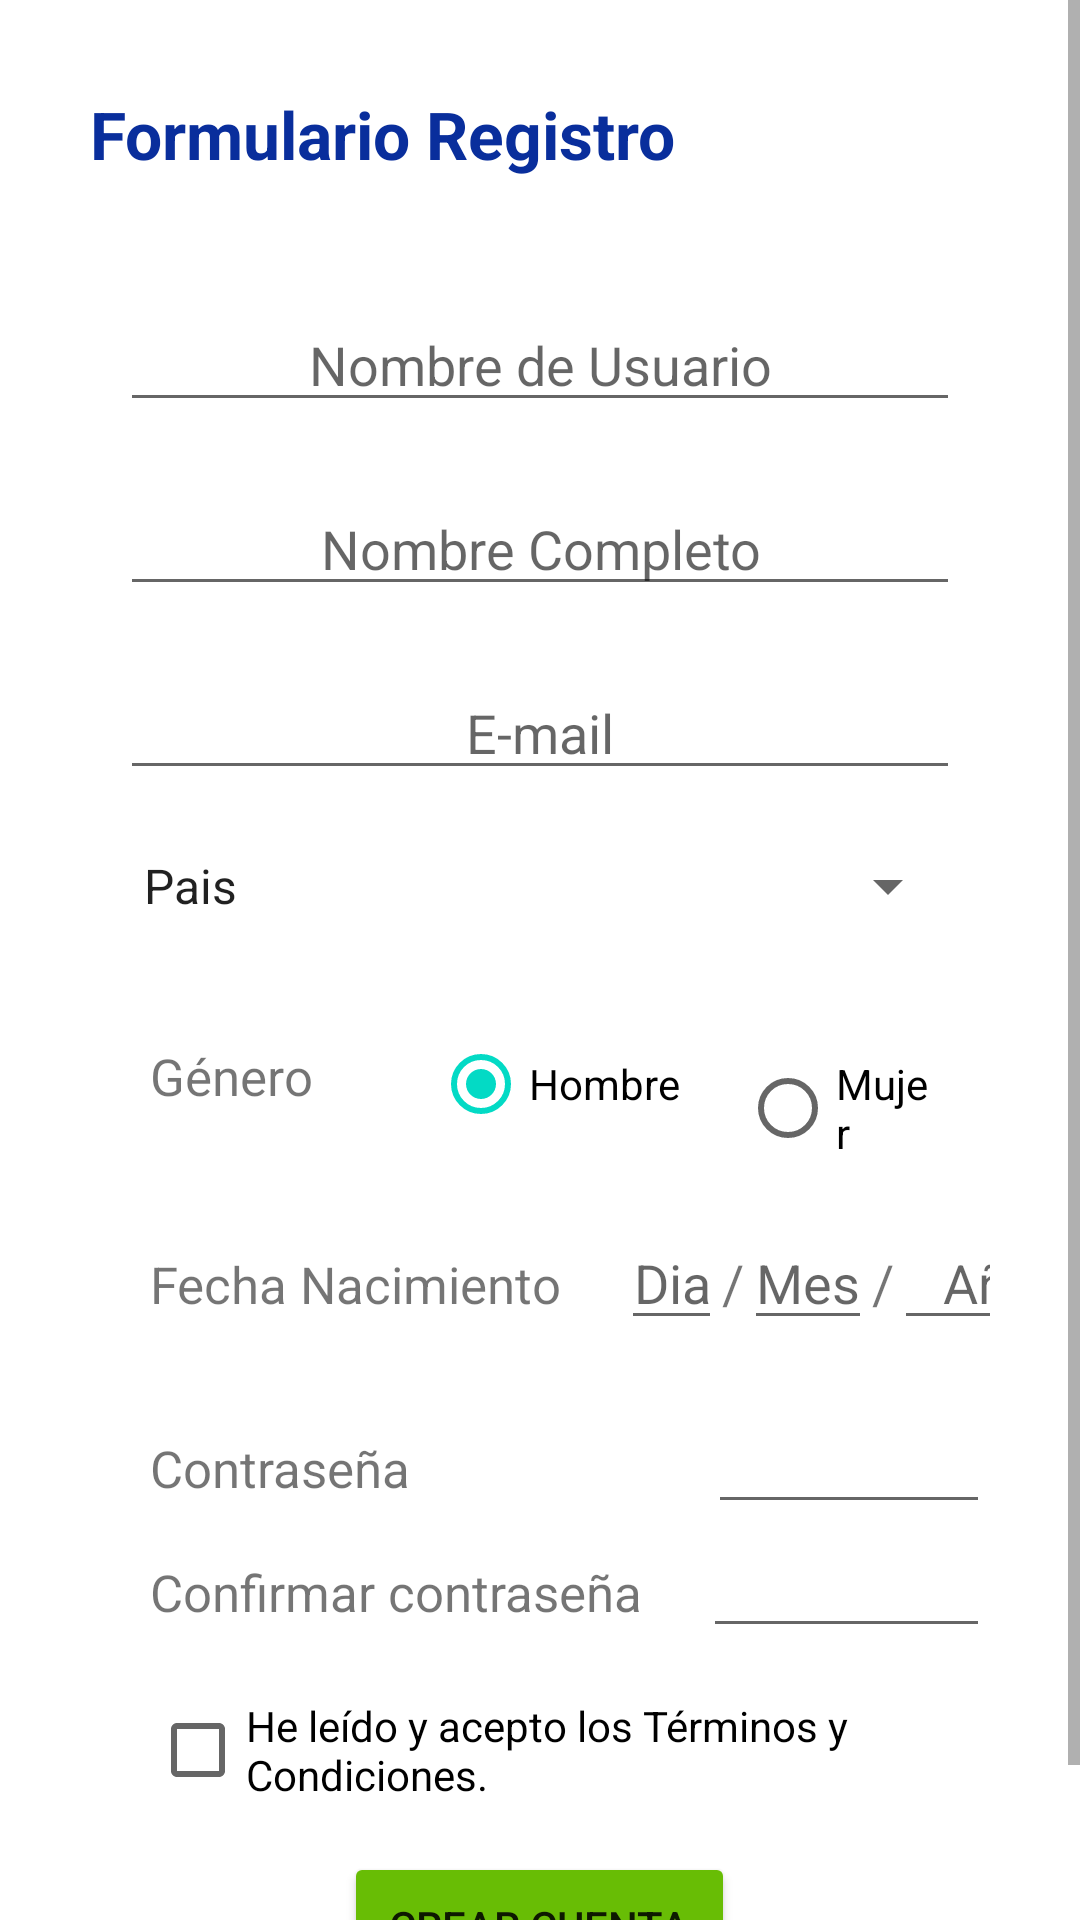

This screen was rendered from an Android layout file. Write that file and the resources it references.
<!-- AndroidManifest.xml: application theme Theme.Proyecto_Final -->
<!-- res/layout/activity_registro.xml -->
<?xml version="1.0" encoding="utf-8"?>
<ScrollView xmlns:android="http://schemas.android.com/apk/res/android"
    android:layout_width="match_parent"
    android:layout_height="match_parent">

<LinearLayout
    android:layout_width="match_parent"
    android:layout_height="match_parent"
    android:orientation="vertical"
    android:padding="30dp">

    <TextView
        android:layout_width="wrap_content"
        android:layout_height="wrap_content"
        android:text="@string/registro"
        android:textSize="22sp"
        android:textStyle="bold"
        android:textColor="@color/pregunta"
        android:layout_marginBottom="30dp"/>

    <EditText
        android:layout_width="match_parent"
        android:layout_height="wrap_content"
        android:hint="@string/usuario"
        android:gravity="center"
        android:layout_margin="10dp"/>

    <EditText
        android:layout_width="match_parent"
        android:layout_height="wrap_content"
        android:hint="@string/nombre"
        android:gravity="center"
        android:layout_margin="10dp"/>

    <EditText
        android:layout_width="match_parent"
        android:layout_height="wrap_content"
        android:hint="@string/correo"
        android:gravity="center"
        android:layout_margin="10dp"/>

    <Spinner
        android:id="@+id/spPaises"
        android:layout_width="match_parent"
        android:layout_height="wrap_content"
        android:prompt="@string/pais"
        android:entries="@array/Paises"
        android:layout_margin="10dp" />

    <LinearLayout
        android:layout_width="match_parent"
        android:layout_height="wrap_content"
        android:orientation="horizontal"
        android:padding="20dp">

        <TextView
            android:layout_width="wrap_content"
            android:layout_height="wrap_content"
            android:text="Género"
            android:layout_marginRight="40dp"
            android:textSize="17sp"
            android:layout_marginTop="10dp"/>
        <RadioGroup
            android:layout_width="wrap_content"
            android:layout_height="wrap_content"
            android:orientation="horizontal">

        <RadioButton
            android:layout_width="wrap_content"
            android:layout_height="wrap_content"
            android:text="Hombre"
            android:layout_marginRight="20dp"
            android:checked="true"/>

        <RadioButton
            android:layout_width="wrap_content"
            android:layout_height="wrap_content"
            android:text="Mujer"/>

        </RadioGroup>

    </LinearLayout>

    <LinearLayout
        android:layout_width="match_parent"
        android:layout_height="wrap_content"
        android:orientation="horizontal"
        android:layout_marginBottom="20dp">

    <TextView
        android:layout_width="wrap_content"
        android:layout_height="wrap_content"
        android:text="Fecha Nacimiento"
        android:textSize="17sp"
        android:layout_marginHorizontal="20dp"/>

    <EditText
        android:layout_width="wrap_content"
        android:layout_height="wrap_content"
        android:inputType="number"
        android:hint="Dia"
        android:gravity="center"/>

    <TextView
        android:layout_width="wrap_content"
        android:layout_height="wrap_content"
        android:text="/"
        android:textSize="18sp"
        android:gravity="center"/>

    <EditText
        android:layout_width="wrap_content"
        android:layout_height="wrap_content"
        android:inputType="number"
        android:hint="Mes"
        android:gravity="center"/>

    <TextView
        android:layout_width="wrap_content"
        android:layout_height="wrap_content"
        android:text="/"
        android:textSize="18sp"/>

    <EditText
        android:layout_width="65dp"
        android:layout_height="wrap_content"
        android:inputType="number"
        android:hint="Año"
        android:gravity="center"/>

    </LinearLayout>

    <LinearLayout
        android:layout_width="match_parent"
        android:layout_height="wrap_content"
        android:orientation="horizontal">

        <TextView
            android:layout_width="wrap_content"
            android:layout_height="wrap_content"
            android:text="Contraseña"
            android:textSize="17sp"
            android:layout_marginHorizontal="20dp"
            android:gravity="center"/>

        <EditText
            android:layout_width="match_parent"
            android:layout_height="wrap_content"
            android:inputType="textPassword"
            android:layout_marginLeft="79dp"/>

    </LinearLayout>

    <LinearLayout
        android:layout_width="match_parent"
        android:layout_height="wrap_content"
        android:orientation="horizontal">

        <TextView
            android:layout_width="wrap_content"
            android:layout_height="wrap_content"
            android:text="Confirmar contraseña"
            android:textSize="17sp"
            android:layout_marginHorizontal="20dp"
            android:gravity="center"/>

        <EditText
            android:layout_width="match_parent"
            android:layout_height="wrap_content"
            android:inputType="textPassword"/>

    </LinearLayout>

    <CheckBox
        android:layout_width="wrap_content"
        android:layout_height="wrap_content"
        android:text="He leído y acepto los Términos y Condiciones."
        android:layout_marginHorizontal="20dp"
        android:layout_marginVertical="10dp"/>

    <Button
        android:layout_width="wrap_content"
        android:layout_height="wrap_content"
        android:text="Crear Cuenta"
        android:gravity="center"
        android:layout_gravity="center"
        android:padding="15dp"
        android:backgroundTint="@color/registro"/>

</LinearLayout>

</ScrollView>
<!-- resources referenced by this layout -->
<resources>
  <string-array name="Paises">
          <item>Pais</item>
          <item>España</item>
          <item>Francia</item>
          <item>Italia</item>
          <item>Alemania</item>
          <item>Portugal</item>
      </string-array>
  <color name="pregunta">#092E9C</color>
  <color name="registro">#68BD05</color>
  <string name="correo">E-mail</string>
  <string name="nombre">Nombre Completo</string>
  <string name="pais">Pais</string>
  <string name="registro">Formulario Registro</string>
  <string name="usuario">Nombre de Usuario</string>
  <style name="Theme.Proyecto_Final" parent="Theme.MaterialComponents.DayNight.DarkActionBar">
          
          <item name="colorPrimary">@color/registro</item>
          <item name="colorPrimaryVariant">@color/fondo_inicio</item>
          <item name="colorOnPrimary">@color/white</item>
          
          <item name="colorSecondary">@color/teal_200</item>
          <item name="colorSecondaryVariant">@color/teal_700</item>
          <item name="colorOnSecondary">@color/black</item>
          
          <item name="android:statusBarColor" tools:targetApi="l">?attr/colorPrimaryVariant</item>
          
      </style>
  <color name="fondo_inicio">#8BC34A</color>
  <color name="white">#FFFFFFFF</color>
  <color name="teal_200">#FF03DAC5</color>
  <color name="teal_700">#FF018786</color>
  <color name="black">#FF000000</color>
</resources>
